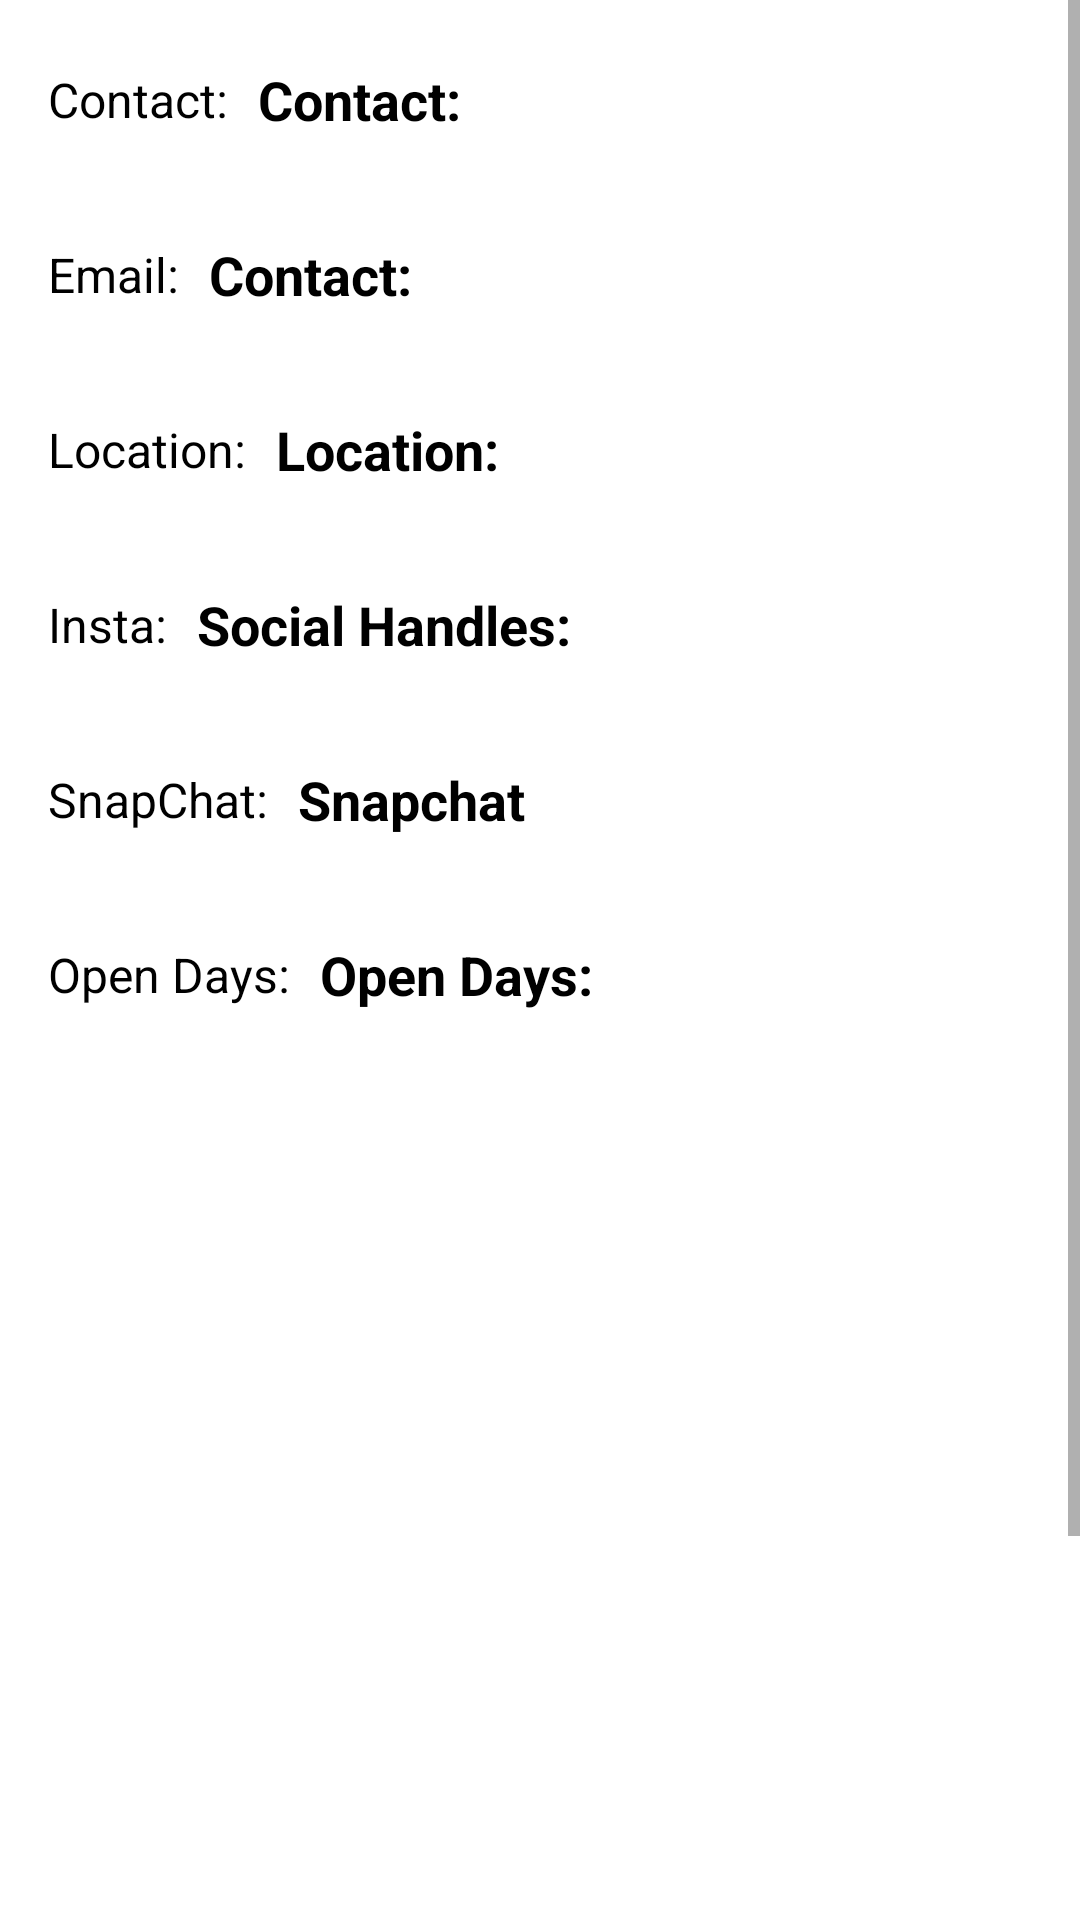

The Android layout XML behind this screen, and the referenced resources:
<!-- AndroidManifest.xml: application theme Theme.DonDeva -->
<!-- res/layout/fragment_help.xml -->
<?xml version="1.0" encoding="utf-8"?>
<androidx.coordinatorlayout.widget.CoordinatorLayout xmlns:android="http://schemas.android.com/apk/res/android"
    xmlns:app="http://schemas.android.com/apk/res-auto"
    xmlns:tools="http://schemas.android.com/tools"
    android:layout_width="match_parent"
    android:layout_height="match_parent"
    android:background="#FFFFFF"
    tools:context=".ui.help.HelpFragment">


    <ScrollView
        android:layout_width="match_parent"
        android:layout_height="wrap_content">

        <LinearLayout
            android:layout_width="match_parent"
            android:layout_height="wrap_content"
            android:background="@color/white"
            android:minHeight="800dp"
            android:orientation="vertical"
            android:weightSum="100">

            <androidx.constraintlayout.widget.ConstraintLayout
                android:layout_width="match_parent"
                android:layout_height="0dp"
                android:layout_weight="100">

                <LinearLayout
                    android:id="@+id/llHelpContact"
                    android:layout_width="match_parent"
                    android:layout_height="wrap_content"
                    android:layout_marginStart="8dp"
                    android:layout_marginTop="8dp"
                    android:layout_marginEnd="8dp"
                    android:orientation="horizontal"
                    android:padding="8dp"
                    app:layout_constraintEnd_toEndOf="parent"
                    app:layout_constraintStart_toStartOf="parent"
                    app:layout_constraintTop_toTopOf="parent">

                    <TextView
                        android:layout_width="wrap_content"
                        android:layout_height="wrap_content"
                        android:layout_gravity="center_vertical"
                        android:layout_marginEnd="5dp"
                        android:text="@string/contact"
                        android:textColor="#000"
                        android:textSize="16sp" />

                    <TextView
                        android:id="@+id/edtHelpContact"
                        android:layout_width="wrap_content"
                        android:layout_height="wrap_content"
                        android:padding="5dp"
                        android:text="@string/contact"
                        android:textColor="#000000"
                        android:textSize="18sp"
                        android:textStyle="bold" />
                </LinearLayout>

                <LinearLayout
                    android:id="@+id/llHelpEmail"
                    android:layout_width="match_parent"
                    android:layout_height="wrap_content"
                    android:layout_marginStart="8dp"
                    android:layout_marginTop="8dp"
                    android:layout_marginEnd="8dp"
                    android:orientation="horizontal"
                    android:padding="8dp"
                    app:layout_constraintEnd_toEndOf="parent"
                    app:layout_constraintStart_toStartOf="parent"
                    app:layout_constraintTop_toBottomOf="@+id/llHelpContact">

                    <TextView
                        android:layout_width="wrap_content"
                        android:layout_height="wrap_content"
                        android:layout_gravity="center_vertical"
                        android:layout_marginEnd="5dp"
                        android:text="Email:"
                        android:textColor="#000"
                        android:textSize="16sp" />

                    <TextView
                        android:id="@+id/edtHelpEmail"
                        android:layout_width="wrap_content"
                        android:layout_height="wrap_content"
                        android:padding="5dp"
                        android:text="@string/contact"
                        android:textColor="#000000"
                        android:textSize="18sp"
                        android:textStyle="bold" />
                </LinearLayout>

                <LinearLayout
                    android:id="@+id/llHelpLocation"
                    android:layout_width="match_parent"
                    android:layout_height="wrap_content"
                    android:layout_marginStart="8dp"
                    android:layout_marginTop="8dp"
                    android:layout_marginEnd="8dp"
                    android:orientation="horizontal"
                    android:padding="8dp"
                    app:layout_constraintEnd_toEndOf="parent"
                    app:layout_constraintStart_toStartOf="parent"
                    app:layout_constraintTop_toBottomOf="@+id/llHelpEmail">

                    <TextView
                        android:layout_width="wrap_content"
                        android:layout_height="wrap_content"
                        android:layout_gravity="center_vertical"
                        android:layout_marginEnd="5dp"
                        android:text="@string/location"
                        android:textColor="#000"
                        android:textSize="16sp" />

                    <TextView
                        android:id="@+id/edtHelpLocation"
                        android:layout_width="wrap_content"
                        android:layout_height="wrap_content"
                        android:padding="5dp"
                        android:text="@string/location"
                        android:textColor="#000000"
                        android:textSize="18sp"
                        android:textStyle="bold" />
                </LinearLayout>

                <LinearLayout
                    android:id="@+id/llInstaHandle"
                    android:layout_width="match_parent"
                    android:layout_height="wrap_content"
                    android:layout_marginStart="8dp"
                    android:layout_marginTop="8dp"
                    android:layout_marginEnd="8dp"
                    android:orientation="horizontal"
                    android:padding="8dp"
                    app:layout_constraintEnd_toEndOf="parent"
                    app:layout_constraintStart_toStartOf="parent"
                    app:layout_constraintTop_toBottomOf="@+id/llHelpLocation">

                    <TextView
                        android:layout_width="wrap_content"
                        android:layout_height="wrap_content"
                        android:layout_gravity="center_vertical"
                        android:layout_marginEnd="5dp"
                        android:text="Insta:"
                        android:textColor="#000"
                        android:textSize="16sp" />

                    <TextView
                        android:id="@+id/edtHelpSocial"
                        android:layout_width="wrap_content"
                        android:layout_height="wrap_content"
                        android:padding="5dp"
                        android:text="@string/social_handles"
                        android:textColor="#000000"
                        android:textSize="18sp"
                        android:textStyle="bold" />
                </LinearLayout>

                <LinearLayout
                    android:id="@+id/llSnapChat"
                    android:layout_width="match_parent"
                    android:layout_height="wrap_content"
                    android:layout_marginStart="8dp"
                    android:layout_marginTop="8dp"
                    android:layout_marginEnd="8dp"
                    android:orientation="horizontal"
                    android:padding="8dp"
                    app:layout_constraintEnd_toEndOf="parent"
                    app:layout_constraintStart_toStartOf="parent"
                    app:layout_constraintTop_toBottomOf="@+id/llInstaHandle">

                    <TextView
                        android:layout_width="wrap_content"
                        android:layout_height="wrap_content"
                        android:layout_gravity="center_vertical"
                        android:layout_marginEnd="5dp"
                        android:text="SnapChat:"
                        android:textColor="#000"
                        android:textSize="16sp" />

                    <TextView
                        android:id="@+id/edtHelpSnapchat"
                        android:layout_width="wrap_content"
                        android:layout_height="wrap_content"
                        android:padding="5dp"
                        android:text="Snapchat"
                        android:textColor="#000000"
                        android:textSize="18sp"
                        android:textStyle="bold" />
                </LinearLayout>

                <LinearLayout
                    android:id="@+id/llSocialOpenDays"
                    android:layout_width="match_parent"
                    android:layout_height="wrap_content"
                    android:layout_marginStart="8dp"
                    android:layout_marginTop="8dp"
                    android:layout_marginEnd="8dp"
                    android:orientation="horizontal"
                    android:padding="8dp"
                    app:layout_constraintEnd_toEndOf="parent"
                    app:layout_constraintStart_toStartOf="parent"
                    app:layout_constraintTop_toBottomOf="@+id/llSnapChat">

                    <TextView
                        android:layout_width="wrap_content"
                        android:layout_height="wrap_content"
                        android:layout_gravity="center_vertical"
                        android:layout_marginEnd="5dp"
                        android:text="@string/open_day"
                        android:textColor="#000"
                        android:textSize="16sp" />

                    <TextView
                        android:id="@+id/edtHelpOpen"
                        android:layout_width="wrap_content"
                        android:layout_height="wrap_content"
                        android:padding="5dp"
                        android:text="@string/open_day"
                        android:textColor="#000000"
                        android:textSize="18sp"
                        android:textStyle="bold" />
                </LinearLayout>


            </androidx.constraintlayout.widget.ConstraintLayout>
        </LinearLayout>


    </ScrollView>


</androidx.coordinatorlayout.widget.CoordinatorLayout>
<!-- resources referenced by this layout -->
<resources>
  <color name="white">#FFFFFFFF</color>
  <string name="contact">Contact:</string>
  <string name="location">Location:</string>
  <string name="open_day">Open Days:</string>
  <string name="social_handles">Social Handles:</string>
  <style name="Theme.DonDeva" parent="Theme.MaterialComponents.DayNight.DarkActionBar">
          
          <item name="colorPrimary">#660D8C</item>
          <item name="colorPrimaryVariant">#840AA6</item>
          <item name="colorOnPrimary">@color/white</item>
          
          <item name="colorSecondary">#00D9FF</item>
          <item name="colorSecondaryVariant">@color/teal_700</item>
          <item name="colorOnSecondary">@color/black</item>
          
          <item name="android:statusBarColor" tools:targetApi="l">?attr/colorPrimaryVariant</item>
          
      </style>
  <color name="teal_700">#FF018786</color>
  <color name="black">#FF000000</color>
</resources>
